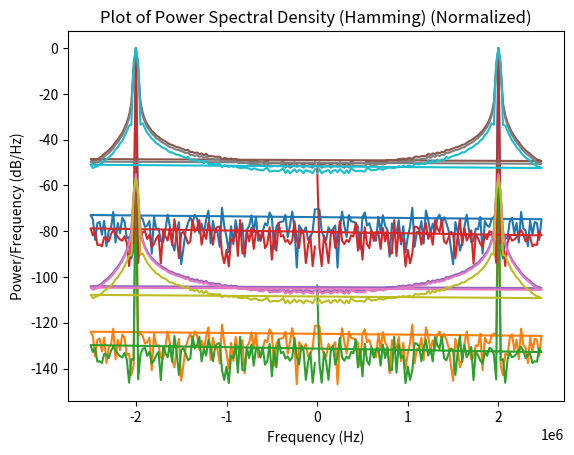

Here is the Python script that generated this plot:
#MATTHEW KLEIN
#ECEN 610
#LAB 2
# Signal to Noise Ratio

# Generate a tone with frequency 2 MHz and amplitude 1 V.
# Sample the tone at frequency Fs = 5 MHz.

import numpy as np
import matplotlib.pyplot as plt

ft = 2e6 # tone frequency
A = 1 # tone amplitude
Fs = 5e6 # sampling frequency

# vsig(t) = cos(2 * pi * fin * t)
# t -> n * Ts = n / Fs
# vsig[n] = cos(2 * pi * fin/Fs * n)

nTs = np.arange(0, 50e-6, 1 / Fs) # n * Ts
tone = A * np.cos(2 * np.pi * ft * nTs) # cos(2 * pi * fin/Fs * n)

### Plotting the tone
#plt.plot(nTs, tone)
#plt.title('2 MHz Tone Sampled at 5 MHz')
#plt.xlabel('Time (s)')
#plt.ylabel('Amplitude (V)')
#plt.show()

# Add Gaussian noise to the sampled sine wave such that the signal SNR is 50 dB.
# First find the variance of the Gaussian noise needed to produce the target SNR.

# SNR = 50 dB
# variance = delta^2 / 12
# delta = VFS / 2^N
# SNR = 50 dB, N = 8

# Finding the variance of the Gaussian noise needed to produce the target SNR
snrVariance = ((1 / (2**8))**2) / 12
snrSTD = snrVariance**0.5

# Add Gaussian noise to the sampled sine wave such that the signal SNR is 50 dB
GaussianNoise = np.random.normal(0, snrSTD, len(nTs))
noisy_sample = tone + GaussianNoise

# Calculate and plot the PSD from the DFT of the noisy samples.

DFTNoisy = np.fft.fft(noisy_sample, 200) # 200 points

DFTNoisy_freq = np.fft.fftfreq(200, 1/Fs)
psd = np.abs(DFTNoisy) ** 2 / (len(noisy_sample) * Fs) # Calculate the PSD and plot it

###### NORMALIZING ####################################################################################################

#DFTNoisy_normalized = DFTNoisy / np.max(DFTNoisy)

#plt.plot(DFTNoisy_freq, abs(DFTNoisy_normalized))
#plt.show()

psd_normalized = psd / np.max(psd)

plt.plot(DFTNoisy_freq, 10*np.log10(psd_normalized))
plt.title('Plot of Power Spectral Density (Gaussian) (Normalized)')
plt.xlabel('Frequency (Hz)')
plt.ylabel('Power/Frequency (dB/Hz)')
plt.grid()
plt.show()

#signal_power = (np.abs(DFTNoisy_normalized[80]**2))+(np.abs(DFTNoisy_normalized[120]**2))
#noise_power = np.sum((np.abs(DFTNoisy_normalized)**2)) - signal_power
#print("Gaussian noise:")
#print(10*np.log10(signal_power/noise_power))

#######################################################################################################################

plt.plot(DFTNoisy_freq, 10*np.log10(psd))
plt.title('Plot of Power Spectral Density (Gaussian)')
plt.xlabel('Frequency (Hz)')
plt.ylabel('Power/Frequency (dB/Hz)')
plt.grid()
plt.show()

# Corroborate that the SNR calculation from the DFT plot gives the theoretical result.

#print(DFTNoisy_freq[80])
#print(DFTNoisy_freq[120])

# SNR result shows that N must be greater than or equal to 8 to have an SNR of at least 50.
# N of 7 could be below 50 dB SNR

signal_power = (np.abs(DFTNoisy[80]**2))+(np.abs(DFTNoisy[120]**2))
noise_power = np.sum((np.abs(DFTNoisy)**2)) - signal_power
print("Gaussian noise:")
print(10*np.log10(signal_power/noise_power))

# What would be the variance of a uniformly distributed noise to obtain the same SNR.

UniformNoise = np.random.uniform(0, 2*snrSTD, len(nTs)) # Approximately double the variance
Uniform_noisy_sample = tone + UniformNoise
Uniform_DFTNoisy = np.fft.fft(Uniform_noisy_sample, 200)
Uniform_DFTNoisy_freq = np.fft.fftfreq(200, 1/Fs)
Uniform_psd = np.abs(Uniform_DFTNoisy) ** 2 / (len(Uniform_noisy_sample) * Fs)
plt.plot(Uniform_DFTNoisy_freq, 10*np.log10(Uniform_psd))
plt.title('Plot of Power Spectral Density (Uniform Noise)')
plt.xlabel('Frequency (Hz)')
plt.ylabel('Power/Frequency (dB/Hz)')
plt.grid()
plt.show()
Uniform_psd_normalized = Uniform_psd / np.max(Uniform_psd)
plt.plot(Uniform_DFTNoisy_freq, 10*np.log10(Uniform_psd_normalized))
plt.title('Plot of Power Spectral Density (Uniform Noise) (Normalized)')
plt.xlabel('Frequency (Hz)')
plt.ylabel('Power/Frequency (dB/Hz)')
plt.grid()
plt.show()
Uniform_signal_power = (np.abs(Uniform_DFTNoisy[80]**2))+(np.abs(Uniform_DFTNoisy[120]**2))
Uniform_noise_power = np.sum((np.abs(Uniform_DFTNoisy)**2)) - Uniform_signal_power
print("Uniform noise:")
print(10*np.log10(Uniform_signal_power/Uniform_noise_power))

# b

# Apply a Hanning window

# Take noisy sample and apply hanning window

hanning = np.hanning(len(nTs))
hanning_signal = hanning * noisy_sample
DFT_hanning = np.fft.fft(hanning_signal, 200)
Hanning_freq = np.fft.fftfreq(200, 1/Fs)
psd_hanning = np.abs(DFT_hanning) ** 2 / (len(hanning_signal) * Fs)

plt.plot(Hanning_freq, 10*np.log10(psd_hanning))
plt.title('Plot of Power Spectral Density (Hanning)')
plt.xlabel('Frequency (Hz)')
plt.ylabel('Power/Frequency (dB/Hz)')
plt.grid()
plt.show()

signal_power = (np.abs(DFT_hanning[80]**2))+(np.abs(DFT_hanning[120]**2))
noise_power = np.sum((np.abs(DFT_hanning)**2)) - signal_power

signal_power = signal_power * (1.63) # Account for spread of signal power, hanning correction factor

print("Hanning:")
print(10*np.log10(signal_power/noise_power))

# noramlized hanning?

plt.plot(Hanning_freq, 10*np.log10(psd_hanning/max(psd_hanning)))
plt.title('Plot of Power Spectral Density (Hanning) (Normalized)')
plt.xlabel('Frequency (Hz)')
plt.ylabel('Power/Frequency (dB/Hz)')
plt.grid()
plt.show()

# Apply a Hamming window

hamming = np.hamming(len(nTs))
hamming_signal = hamming * noisy_sample
DFT_hamming = np.fft.fft(hamming_signal, 200)
Hamming_freq = np.fft.fftfreq(200, 1/Fs)
psd_hamming = np.abs(DFT_hamming) ** 2 / (len(hamming_signal) * Fs)

plt.plot(Hamming_freq, 10*np.log10(psd_hamming))
plt.title('Plot of Power Spectral Density (Hamming)')
plt.xlabel('Frequency (Hz)')
plt.ylabel('Power/Frequency (dB/Hz)')
plt.grid()
plt.show()

signal_power = (np.abs(DFT_hamming[80]**2))+(np.abs(DFT_hamming[120]**2))
noise_power = np.sum((np.abs(DFT_hamming)**2)) - signal_power

signal_power = signal_power * (1.59) # Account for spread of signal power, hamming correction factor

print("Hamming:")
print(10*np.log10(signal_power/noise_power))

# normalize hamming

plt.plot(Hamming_freq, 10*np.log10(psd_hamming/max(psd_hamming)))
plt.title('Plot of Power Spectral Density (Hamming) (Normalized)')
plt.xlabel('Frequency (Hz)')
plt.ylabel('Power/Frequency (dB/Hz)')
plt.grid()
plt.show()

# Blackman

blackman = np.blackman(len(nTs))
blackman_signal = blackman * noisy_sample
DFT_blackman = np.fft.fft(blackman_signal, 200)
blackman_freq = np.fft.fftfreq(200, 1/Fs)
psd_blackman = np.abs(DFT_blackman) ** 2 / (len(blackman_signal) * Fs)

plt.plot(blackman_freq, 10*np.log10(psd_blackman))
plt.title('Plot of Power Spectral Density (Blackman)')
plt.xlabel('Frequency (Hz)')
plt.ylabel('Power/Frequency (dB/Hz)')
plt.grid()
plt.show()

signal_power = (np.abs(DFT_blackman[80]**2))+(np.abs(DFT_blackman[120]**2))
noise_power = np.sum((np.abs(DFT_blackman)**2)) - signal_power

signal_power = signal_power * (1.97) # Account for spread of signal power, hamming correction factor

print("Blackman:")
print(10*np.log10(signal_power/noise_power))

# normalize hamming

plt.plot(blackman_freq, 10*np.log10(psd_blackman/max(psd_blackman)))
plt.title('Plot of Power Spectral Density (Hamming) (Normalized)')
plt.xlabel('Frequency (Hz)')
plt.ylabel('Power/Frequency (dB/Hz)')
plt.grid()
plt.show()
